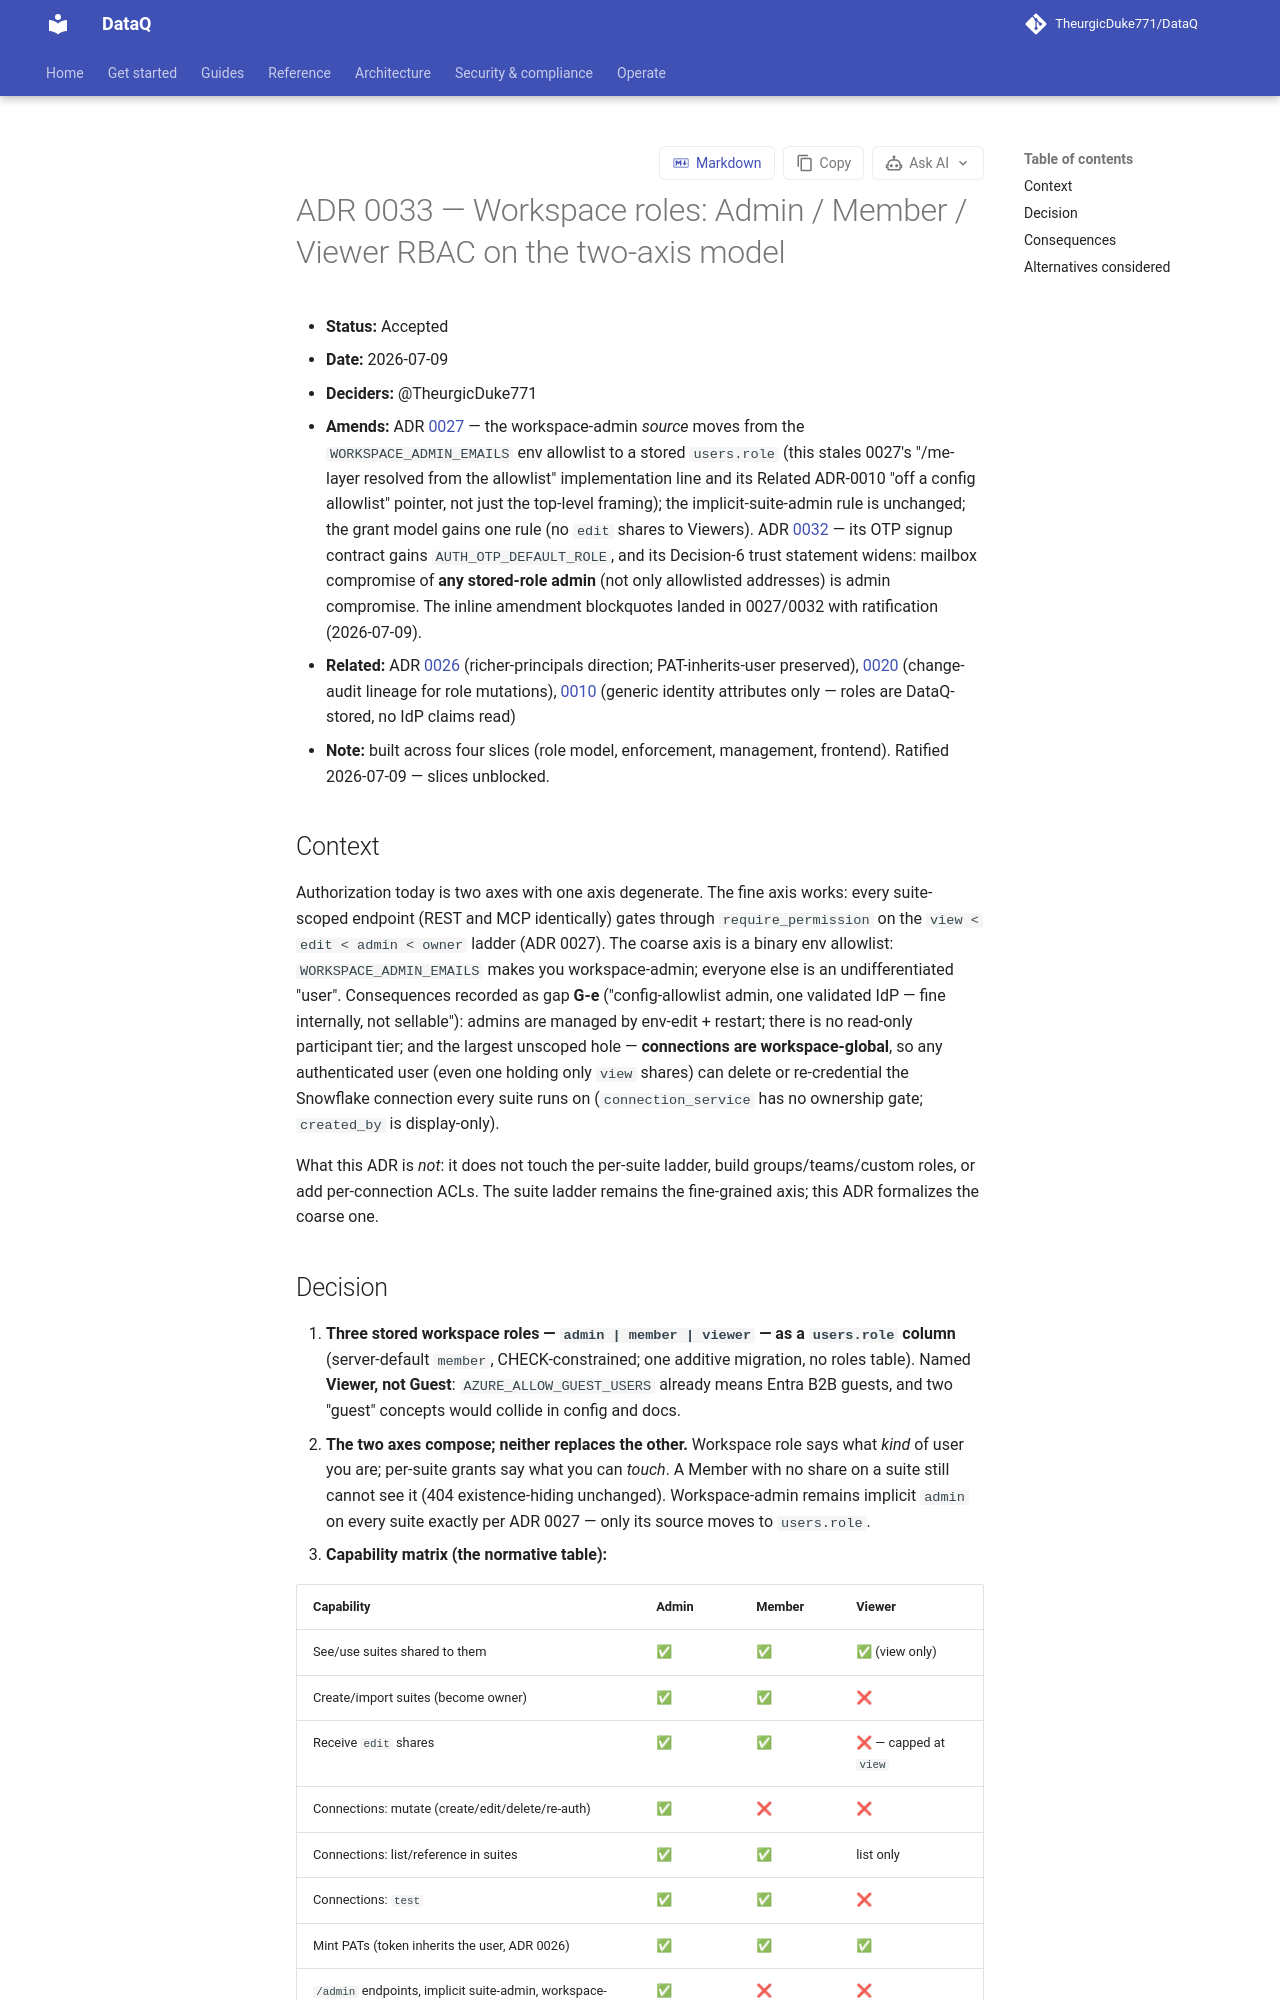

repository: TheurgicDuke771/DataQ · page: docs/latest/adr/0033-workspace-roles-rbac/index.html · generator: mkdocs

# ADR 0033 — Workspace roles: Admin / Member / Viewer RBAC on the two-axis model

- **Status:** Accepted
- **Date:** 2026-07-09
- **Deciders:** @TheurgicDuke771
- **Amends:** ADR [0027](0027-suite-permission-model-workspace-admin.md) — the workspace-admin *source* moves from the `WORKSPACE_ADMIN_EMAILS` env allowlist to a stored `users.role` (this stales 0027's "/me-layer resolved from the allowlist" implementation line and its Related ADR-0010 "off a config allowlist" pointer, not just the top-level framing); the implicit-suite-admin rule is unchanged; the grant model gains one rule (no `edit` shares to Viewers). ADR [0032](0032-email-otp-signin.md) — its OTP signup contract gains `AUTH_OTP_DEFAULT_ROLE`, and its Decision-6 trust statement widens: mailbox compromise of **any stored-role admin** (not only allowlisted addresses) is admin compromise. The inline amendment blockquotes landed in 0027/0032 with ratification (2026-07-09).
- **Related:** ADR [0026](0026-auth-api-keys-and-principal-seam.md) (richer-principals direction; PAT-inherits-user preserved), [0020](0020-history-and-audit-strategy.md) (change-audit lineage for role mutations — #310), [0010](0010-provider-agnostic-infrastructure-seams.md) (generic identity attributes only — roles are DataQ-stored, no IdP claims read)
- **Issue:** umbrella [#744](https://github.com/TheurgicDuke771/DataQ/issues/744) → slices #740 (role model) · #741 (enforcement) · #742 (management) · #743 (frontend). Ratified 2026-07-09 — slices unblocked.

## Context

Authorization today is two axes with one axis degenerate. The fine axis works: every suite-scoped endpoint (REST and MCP identically) gates through `require_permission` on the `view < edit < admin < owner` ladder (ADR 0027). The coarse axis is a binary env allowlist: `WORKSPACE_ADMIN_EMAILS` makes you workspace-admin; everyone else is an undifferentiated "user". Consequences recorded as gap **G-e** ("config-allowlist admin, one validated IdP — fine internally, not sellable"): admins are managed by env-edit + restart; there is no read-only participant tier; and the largest unscoped hole — **connections are workspace-global**, so any authenticated user (even one holding only `view` shares) can delete or re-credential the Snowflake connection every suite runs on (`connection_service` has no ownership gate; `created_by` is display-only).

What this ADR is *not*: it does not touch the per-suite ladder, build groups/teams/custom roles, or add per-connection ACLs. The suite ladder remains the fine-grained axis; this ADR formalizes the coarse one.
